Run: headless pygame with SDL's dummy video driver; simulated clock (each Clock.tick advances the game by its frame time, no real sleeping); random seed 0; keys injected as events and as key.get_pressed() state; mouse plan: one left click at the window centre at the start of phase 2, then a move to the lower-right quarter at the start of phase 3.
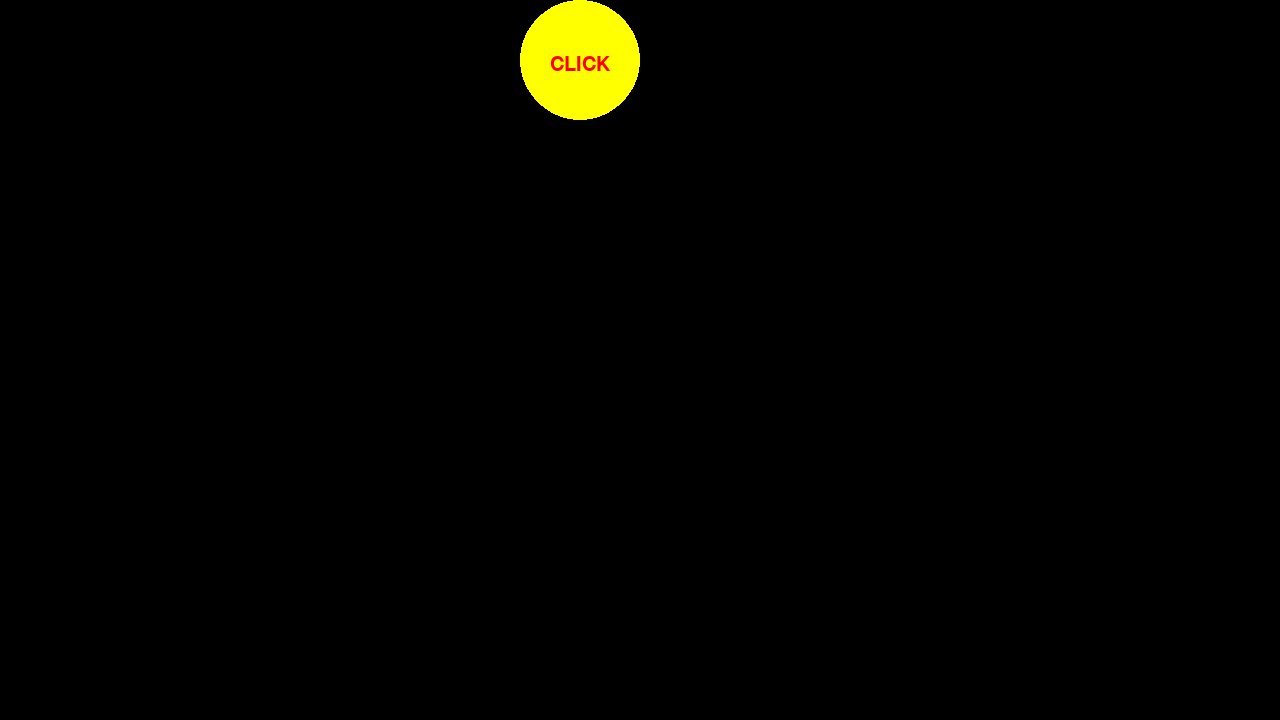
Frame 1 of 4 · flips 1–60 · no input
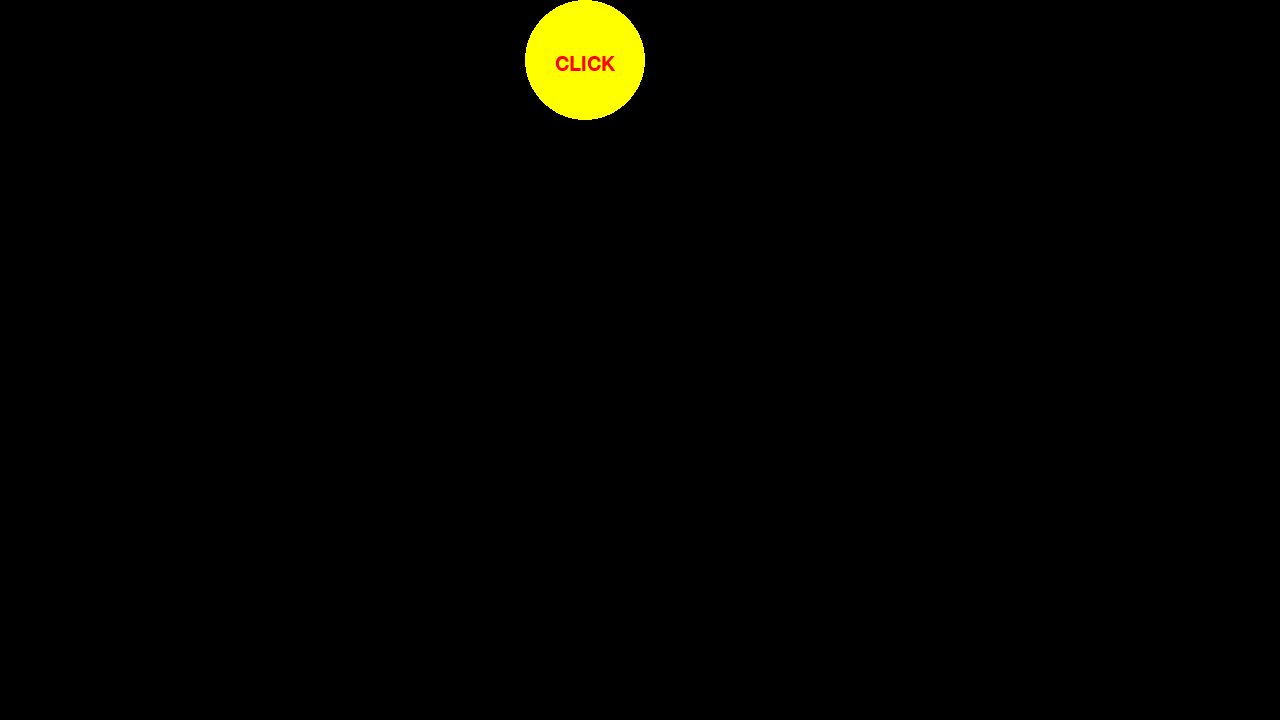
Frame 2 of 4 · flips 61–180 · clicked the window centre · tapped SPACE, RETURN · held RIGHT (→), D
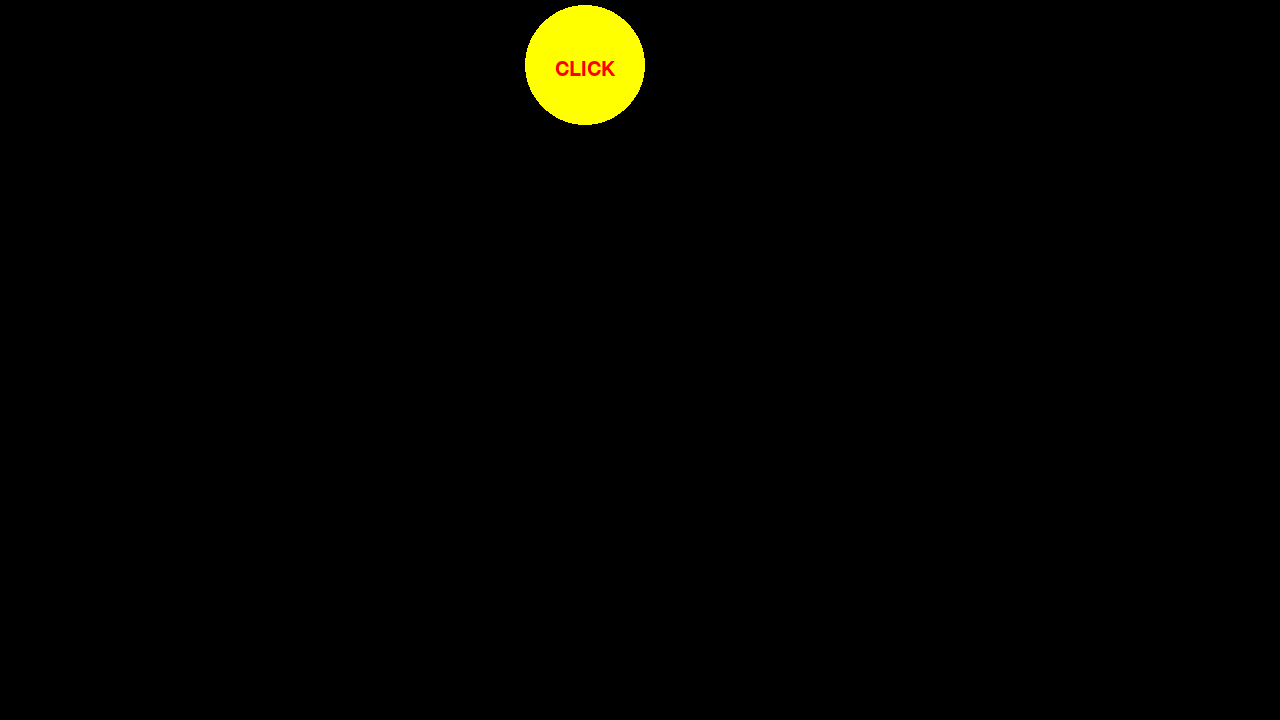
Frame 3 of 4 · flips 181–300 · moved the mouse to the lower-right quarter · held DOWN (↓), S
Frame 4 of 4 · flips 301–420 · held LEFT (←), A, UP (↑), W · screen same as frame 1, image omitted

The pygame program that drew these frames:

import pygame
import random

pygame.init()
_screen = pygame.display.set_mode((1280, 720))

# Colors
amarelo = (255, 255, 0)
vermelho = (255, 0, 0)
black = (0, 0, 0)

posX1 = 580  # circle
posY1 = 60

posX2 = 550  # text
posY2 = 55

raioButton = 60
listCollider = []


class retangulo():          # Classe Facilita MUITO
    def __init__(self):
        self.largura = 50
        self.altura = 50
        self.posX = random.randint(0, 1200)
        self.posY = random.randint(0, 700)
        self.area = pygame.Rect(              # area de colisao
            self.posX, self.posY, self.largura, self.altura)
        self.cor = amarelo

    def desenha(self):
        pygame.draw.rect(_screen, self.cor, self.area)


def clickCircle():
    circulo = pygame.draw.circle(
        _screen, amarelo, (posX1, posY1), raioButton)
    font = pygame.font.Font(None, 30)
    text = font.render('CLICK', True, vermelho)

    _screen.blit(text, (posX2, posY2))  # Print on screen

    for posArea in range(len(listCollider)):      # não pegar o ultimo added
        if circulo.colliderect(listCollider[posArea]):
            del listCollider[posArea]       # Encostou
            redraw()
            break


def redraw():
    _screen.fill(black)
    for index in range(0, len(listCollider)):
        pygame.draw.rect(_screen, amarelo, listCollider[index])


finish = False
while not finish:

    # update screen by FPS
    pygame.display.update()

    # check mouse events
    for event in pygame.event.get():
        if event.type == pygame.MOUSEMOTION:
            x, y = pygame.mouse.get_pos()

        if event.type == pygame.KEYDOWN:  # tecla clicada
            if event.key == pygame.K_a:
                posX1 -= 5
                posX2 -= 5
            if event.key == pygame.K_d:
                posX1 += 5
                posX2 += 5
            if event.key == pygame.K_w:
                posY1 -= 5
                posY2 -= 5
            if event.key == pygame.K_s:
                posY1 += 5
                posY2 += 5

        if event.type == pygame.MOUSEBUTTONDOWN:  # mapping Click to click - circle
            if (posX1 - raioButton <= x <= posX1 + raioButton) and (posY1 - raioButton <= y <= posY1 + raioButton):
                retangulo().desenha()
                listCollider.append(retangulo().area)
                # não pegar o ultimo added
                for posArea in range(len(listCollider)-1):
                    if retangulo().area.colliderect(listCollider[posArea]):
                        del listCollider[posArea]   # Encostado
                        listCollider.pop()       # Encostou
                        redraw()
                        break

        if event.type == pygame.QUIT:
            finish = True

    # pintar a _screen a cada ciclo - colider não não funciona sem
    _screen.fill(black)
    redraw()
    clickCircle()
    pygame.time.Clock().tick(60)

pygame.display.quit()
pygame.quit()
